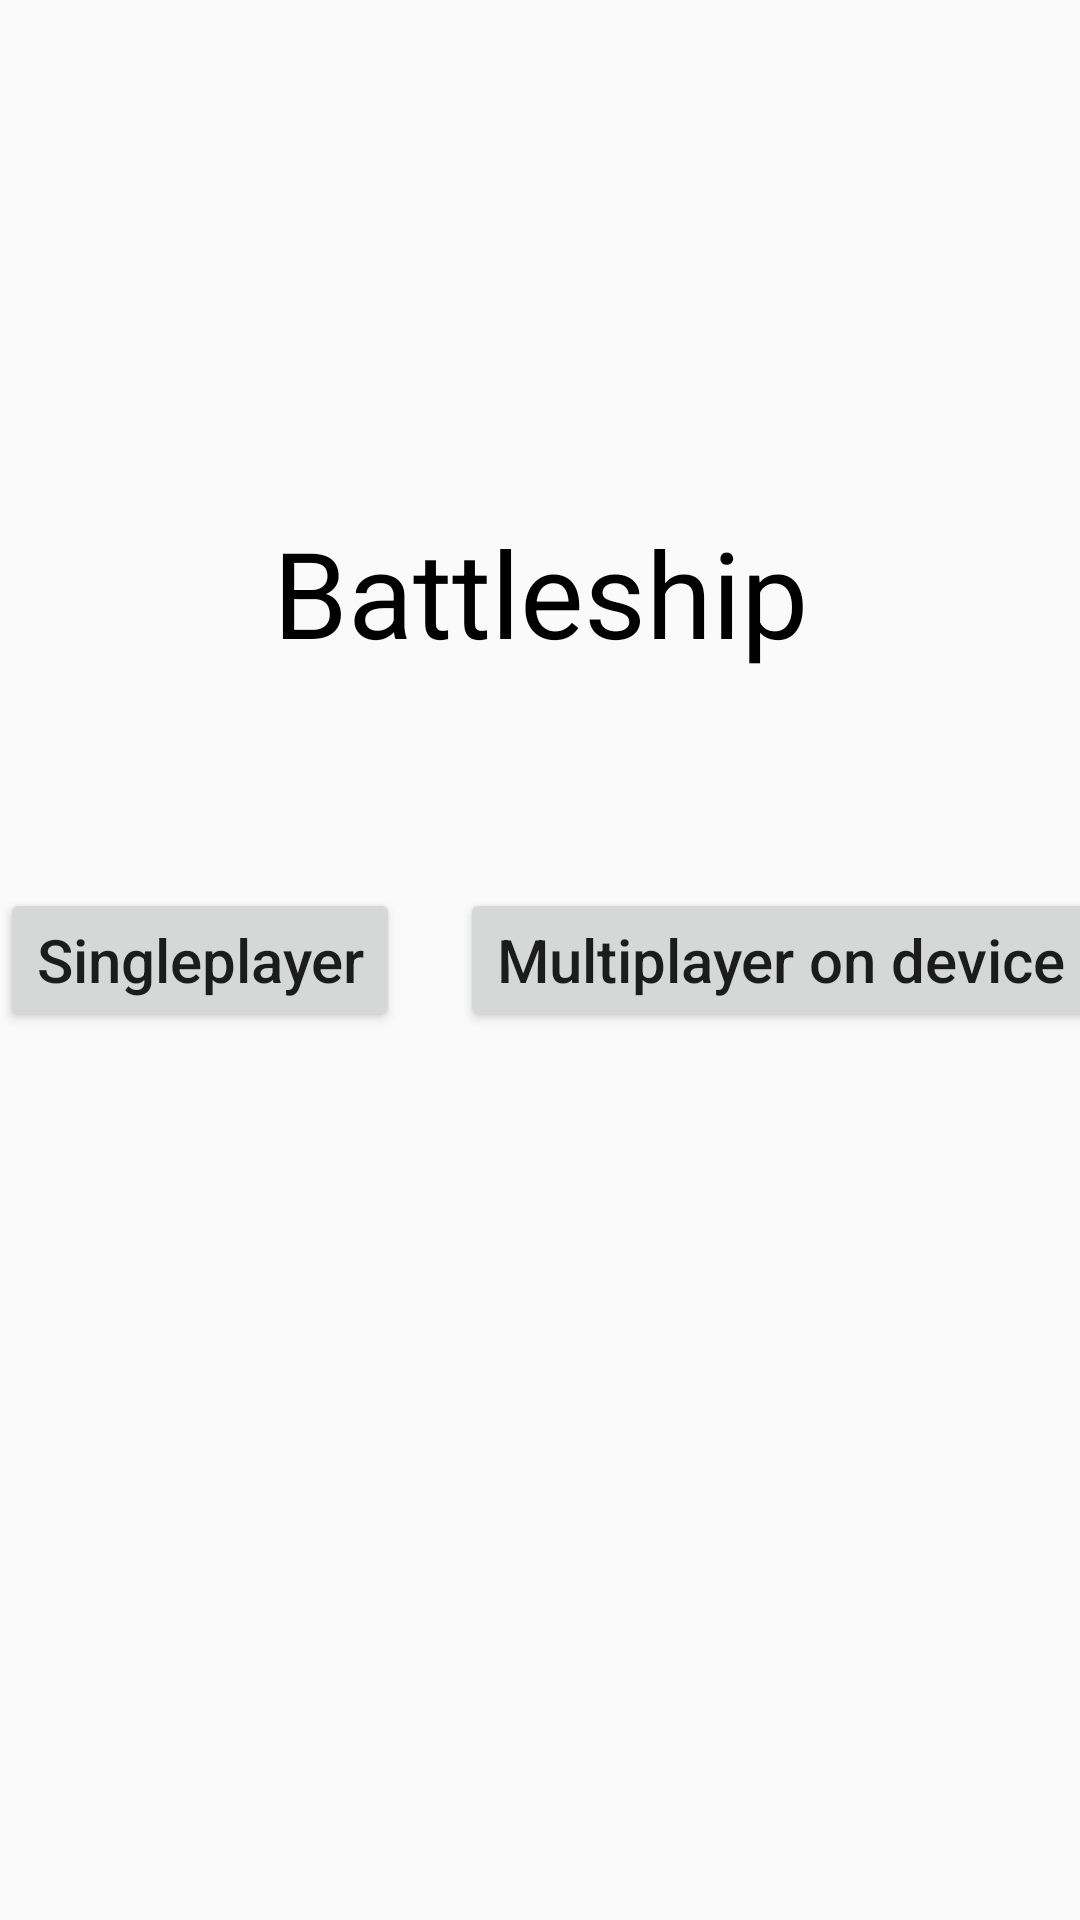

This screen was rendered from an Android layout file. Write that file and the resources it references.
<!-- AndroidManifest.xml: application theme Theme.Battleship -->
<!-- res/layout/activity_main.xml -->
<?xml version="1.0" encoding="utf-8"?>
<androidx.constraintlayout.widget.ConstraintLayout
        xmlns:android="http://schemas.android.com/apk/res/android"
        xmlns:tools="http://schemas.android.com/tools"
        xmlns:app="http://schemas.android.com/apk/res-auto"
        android:layout_width="match_parent"
        android:layout_height="match_parent"
        tools:context=".MainActivity">

    <androidx.constraintlayout.widget.ConstraintLayout
            android:layout_width="wrap_content"
            android:layout_height="wrap_content"
            app:layout_constraintEnd_toEndOf="parent"
            app:layout_constraintBottom_toBottomOf="parent"
            app:layout_constraintStart_toStartOf="parent"
            app:layout_constraintTop_toTopOf="parent"
            app:layout_constraintHorizontal_bias="0.5"
            app:layout_constraintVertical_bias="0.5" android:id="@+id/constraintLayout">

        <Button
                android:id="@+id/btSingleplayer"
                android:layout_width="wrap_content"
                android:layout_height="wrap_content"
                android:text="Singleplayer"
                android:textAllCaps="false"
                android:textSize="20sp"
                app:layout_constraintStart_toStartOf="parent"
                app:layout_constraintBottom_toBottomOf="parent"
                app:layout_constraintTop_toTopOf="parent"/>

        <Button
                android:id="@+id/btMultiplayerDevice"
                android:layout_width="wrap_content"
                android:layout_height="wrap_content"
                android:text="Multiplayer on device"
                android:textAllCaps="false"
                android:textSize="20sp"
                app:layout_constraintStart_toEndOf="@+id/btSingleplayer"
                app:layout_constraintTop_toTopOf="parent"
                app:layout_constraintBottom_toBottomOf="parent"
                android:layout_marginStart="20dp"/>

        <Button
                android:id="@+id/btTwoBots"
                android:layout_width="wrap_content"
                android:layout_height="wrap_content"
                android:text="Bot vs Bot"
                android:textAllCaps="false"
                android:textSize="20sp"
                app:layout_constraintStart_toEndOf="@+id/btMultiplayerDevice"
                app:layout_constraintTop_toTopOf="parent"
                app:layout_constraintBottom_toBottomOf="parent"
                android:layout_marginStart="20dp"/>

    </androidx.constraintlayout.widget.ConstraintLayout>
    <TextView
            android:text="Battleship"
            android:layout_width="wrap_content"
            android:layout_height="wrap_content" android:id="@+id/textView"
            app:layout_constraintBottom_toTopOf="@+id/constraintLayout"
            android:layout_marginBottom="72dp" app:layout_constraintStart_toStartOf="parent"
            app:layout_constraintEnd_toEndOf="parent"
            android:textSize="40sp" android:textColor="@color/black" app:layout_constraintHorizontal_bias="0.501"/>
</androidx.constraintlayout.widget.ConstraintLayout>
<!-- resources referenced by this layout -->
<resources>
  <color name="black">#FF000000</color>
  <style name="Theme.Battleship" parent="android:Theme.Material.Light.NoActionBar.Fullscreen" />
</resources>
